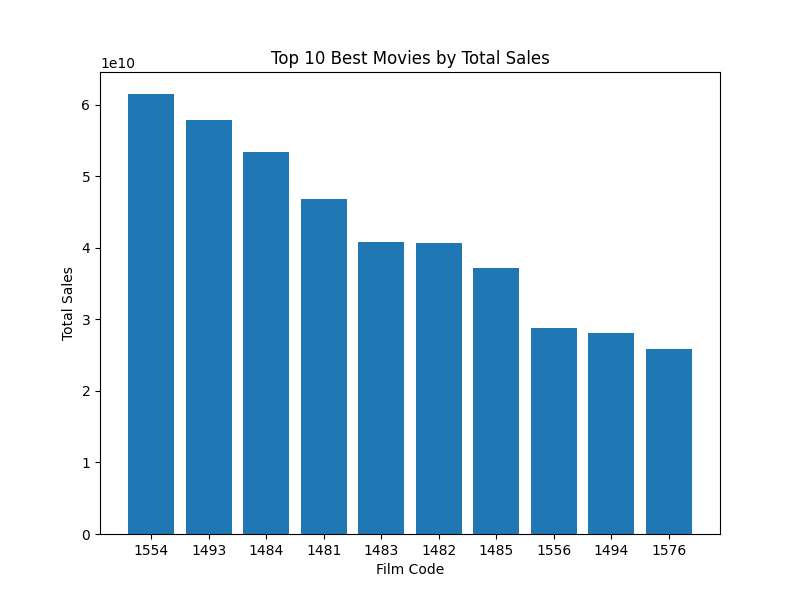

Data behind this chart, as committed beside it:
film_code, total_sales
1554, 61526541000
1493, 57855815995
1484, 53465047991
1481, 46823010990
1483, 40802454989
1482, 40668682997
1485, 37174554997
1556, 28846680000
1494, 28158054990
1576, 25907089000
